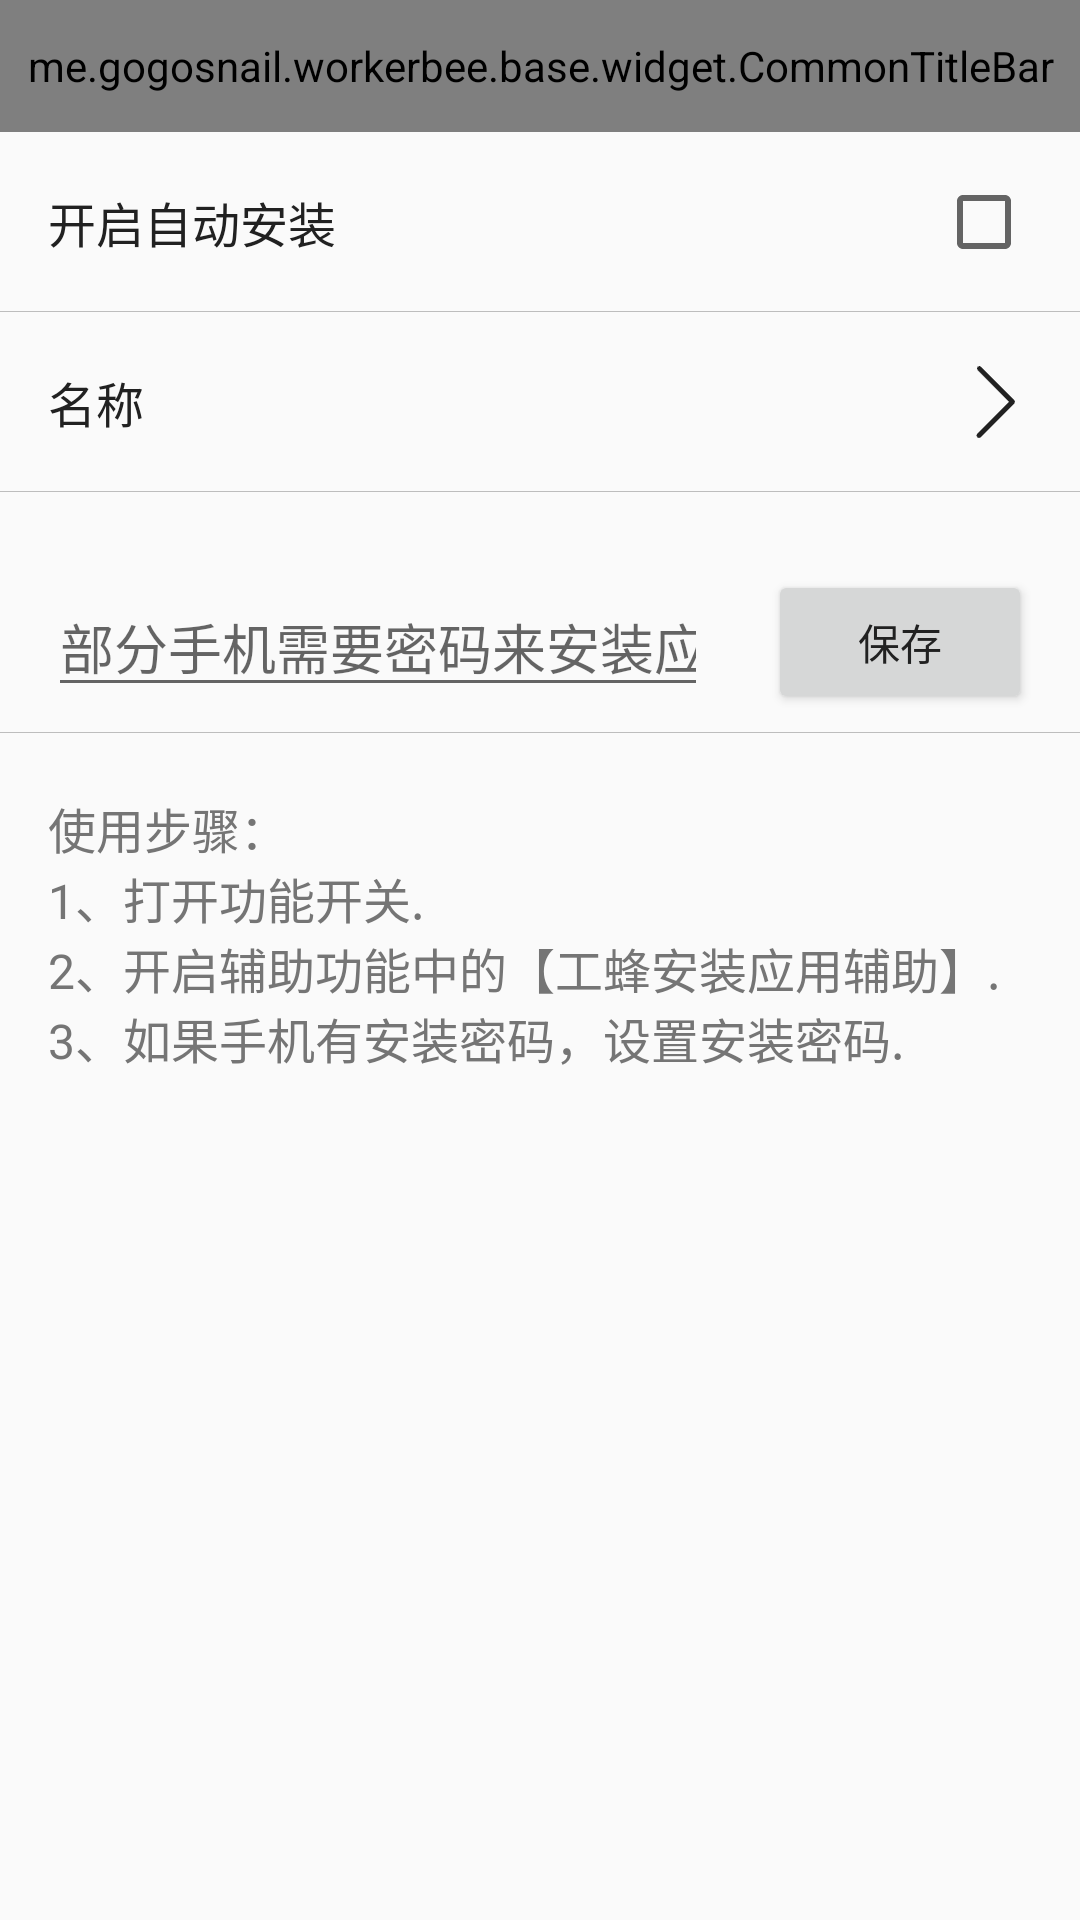

Produce the Android XML layout that renders to this screen, including the resource entries it uses.
<!-- AndroidManifest.xml: application theme AppTheme -->
<!-- res/layout/tool_app_install_accessibility.xml -->
<?xml version="1.0" encoding="utf-8"?>
<LinearLayout xmlns:android="http://schemas.android.com/apk/res/android"
    xmlns:app="http://schemas.android.com/apk/res-auto"
    android:layout_width="match_parent"
    android:layout_height="match_parent"
    android:orientation="vertical">

    <me.gogosnail.workerbee.base.widget.CommonTitleBar
        android:id="@id/title_bar"
        android:layout_width="match_parent"
        android:layout_height="@dimen/title_bar_height"
        app:back_ic="@drawable/ic_title_back"
        app:bg_color="@color/primary"
        app:more_ic="@drawable/ic_title_more"
        app:more_show="false"
        app:title_color="@color/icons"
        app:title_str="@string/tool_function_install_access" />

    <include
        android:id="@+id/ll_switch"
        layout="@layout/item_common_text_with_checkbox_setting" />

    <include
        android:id="@+id/ll_service"
        layout="@layout/item_common_single_text_setting" />

    <LinearLayout
        android:layout_width="match_parent"
        android:layout_height="60dp"
        android:layout_marginStart="@dimen/activity_horizontal_margin"
        android:layout_marginTop="20dp"
        android:layout_marginEnd="@dimen/activity_horizontal_margin"
        android:gravity="center"
        android:orientation="horizontal">

        <EditText
            android:id="@+id/et_password"
            android:layout_width="0dp"
            android:layout_height="wrap_content"
            android:layout_weight="1"
            android:hint="部分手机需要密码来安装应用"
            android:inputType="text" />

        <Button
            android:id="@+id/btn_save_password"
            android:layout_width="wrap_content"
            android:layout_height="48dp"
            android:layout_gravity="center_vertical"
            android:layout_marginStart="20dp"
            android:gravity="center"
            android:paddingStart="20dp"
            android:paddingEnd="20dp"
            android:text="@string/save"
            android:textColor="@color/primary_text" />
    </LinearLayout>

    <View
        android:layout_width="match_parent"
        android:layout_height="1px"
        android:layout_gravity="bottom"
        android:background="@color/divider"
        android:visibility="visible" />

    <TextView
        android:id="@+id/tv_describe_info"
        android:layout_width="wrap_content"
        android:layout_height="wrap_content"
        android:layout_marginLeft="@dimen/activity_horizontal_margin"
        android:layout_marginTop="20dp"
        android:layout_marginRight="@dimen/activity_horizontal_margin"
        android:text="@string/install_accessibility_guide_tips"
        android:textColor="@color/secondary_text"
        android:textSize="@dimen/font_middle" />
</LinearLayout>
<!-- res/layout/item_common_text_with_checkbox_setting.xml (included above) -->
<?xml version="1.0" encoding="utf-8"?>
<FrameLayout xmlns:android="http://schemas.android.com/apk/res/android"
    xmlns:tools="http://schemas.android.com/tools"
    android:layout_width="match_parent"
    android:layout_height="wrap_content"
    android:background="@drawable/normal_button_background_selector">

    <LinearLayout
        android:id="@+id/ll_check_box_setting"
        android:layout_width="match_parent"
        android:layout_height="60dp"
        android:orientation="horizontal"
        android:gravity="center_vertical"
        android:paddingLeft="@dimen/activity_horizontal_margin"
        android:paddingRight="@dimen/activity_horizontal_margin"
        >

        <TextView
            android:layout_weight="1"
            android:id="@+id/tv_check_box_setting"
            android:textColor="@color/primary_text"
            android:textSize="@dimen/font_middle"
            tools:text="@string/install_function_switch"
            android:layout_width="wrap_content"
            android:layout_height="wrap_content"/>

        <CheckBox
            android:id="@+id/cb_check_box_setting"
            android:layout_width="wrap_content"
            android:layout_height="wrap_content"
            android:clickable="false"
            />
    </LinearLayout>

    <View
        android:id="@+id/view_divide"
        android:layout_width="match_parent"
        android:layout_height="1px"
        android:layout_gravity="bottom"
        android:background="@color/divider"
        android:visibility="visible"
        />
</FrameLayout>
<!-- res/layout/item_common_single_text_setting.xml (included above) -->
<?xml version="1.0" encoding="utf-8"?>
<FrameLayout xmlns:android="http://schemas.android.com/apk/res/android"
    xmlns:tools="http://schemas.android.com/tools"
    android:layout_width="match_parent"
    android:layout_height="wrap_content"
    android:background="@drawable/normal_button_background_selector">

    <LinearLayout
        android:layout_width="match_parent"
        android:layout_height="@dimen/list_item_height"
        android:background="@drawable/normal_button_background_selector"
        android:orientation="vertical"
        android:gravity="center"
        android:paddingLeft="@dimen/activity_horizontal_margin"
        android:paddingRight="@dimen/activity_horizontal_margin">

        <TextView
            android:id="@+id/tv_name"
            android:layout_width="match_parent"
            android:layout_height="wrap_content"
            android:gravity="center|left"
            android:singleLine="true"
            android:textColor="@color/primary_text"
            android:textSize="@dimen/font_middle"
            android:drawableRight="@drawable/ic_arrow_right"
            tools:text="名称" />

    </LinearLayout>

    <View
        android:id="@+id/view_divide"
        android:layout_width="match_parent"
        android:layout_height="1px"
        android:layout_gravity="bottom"
        android:background="@color/divider"
        android:visibility="visible"
        />
</FrameLayout>
<!-- resources referenced by this layout -->
<resources>
  <color name="divider">#BDBDBD</color>
  <color name="icons">#FFFFFF</color>
  <color name="primary">#607D8B</color>
  <color name="primary_text">#212121</color>
  <color name="secondary_text">#757575</color>
  <dimen name="activity_horizontal_margin">16dp</dimen>
  <dimen name="font_middle">16dp</dimen>
  <dimen name="list_item_height">60dp</dimen>
  <dimen name="title_bar_height">44dp</dimen>
  <!-- drawable ic_arrow_right: png bitmap (drawable-xxhdpi, 1236 bytes) -->
  <!-- drawable ic_title_back (drawable) -->
  <vector xmlns:android="http://schemas.android.com/apk/res/android"
      android:width="24dp"
      android:height="24dp"
      android:viewportHeight="1024"
      android:viewportWidth="1024">
      <path
          android:fillColor="#FFFFFF"
          android:pathData="M311.47,512l230.4,-268.8c12.8,-21.33 12.8,-46.93 -4.27,-64s-46.93,-12.8 -59.73,4.27l-251.73,298.67c-12.8,17.07 -12.8,38.4 0,55.47l256,298.67c17.07,17.07 42.67,21.33 59.73,4.27 17.07,-17.07 21.33,-42.67 4.27,-59.73L311.47,512z" />
  </vector>
  <!-- drawable ic_title_more (drawable) -->
  <vector xmlns:android="http://schemas.android.com/apk/res/android"
      android:width="24dp"
      android:height="24dp"
      android:viewportHeight="1024"
      android:viewportWidth="1024">
      <path
          android:fillColor="#FFFFFF"
          android:pathData="M234.67,512m-64,0a64,64 0,1 0,128 0,64 64,0 1,0 -128,0Z" />
      <path
          android:fillColor="#FFFFFF"
          android:pathData="M512,512m-64,0a64,64 0,1 0,128 0,64 64,0 1,0 -128,0Z" />
      <path
          android:fillColor="#FFFFFF"
          android:pathData="M789.33,512m-64,0a64,64 0,1 0,128 0,64 64,0 1,0 -128,0Z" />
  </vector>
  <!-- drawable normal_button_background_selector (drawable) -->
  <?xml version="1.0" encoding="utf-8"?>
  <selector xmlns:android="http://schemas.android.com/apk/res/android">
      <item android:drawable="@color/black_alpha_10" android:state_pressed="true" />
      <item android:drawable="@color/transparent" />
  </selector>
  <string name="install_accessibility_guide_tips">使用步骤：\n1、打开功能开关.\n2、开启辅助功能中的【工蜂安装应用辅助】.\n3、如果手机有安装密码，设置安装密码.</string>
  <string name="install_function_switch">开启自动安装</string>
  <string name="save">保存</string>
  <string name="tool_function_install_access">自动安装应用</string>
  <style name="AppTheme" parent="Theme.AppCompat.Light.NoActionBar">
          
          <item name="colorPrimary">@color/primary</item>
          <item name="colorPrimaryDark">@color/primaryDark</item>
          <item name="colorAccent">@color/accent</item>
          <item name="android:screenOrientation">portrait</item>
      </style>
  <color name="black_alpha_10">#1A000000</color>
  <color name="transparent">#00FFFFFF</color>
  <color name="primaryDark">#455A64</color>
  <color name="accent">#607D8B</color>
</resources>
